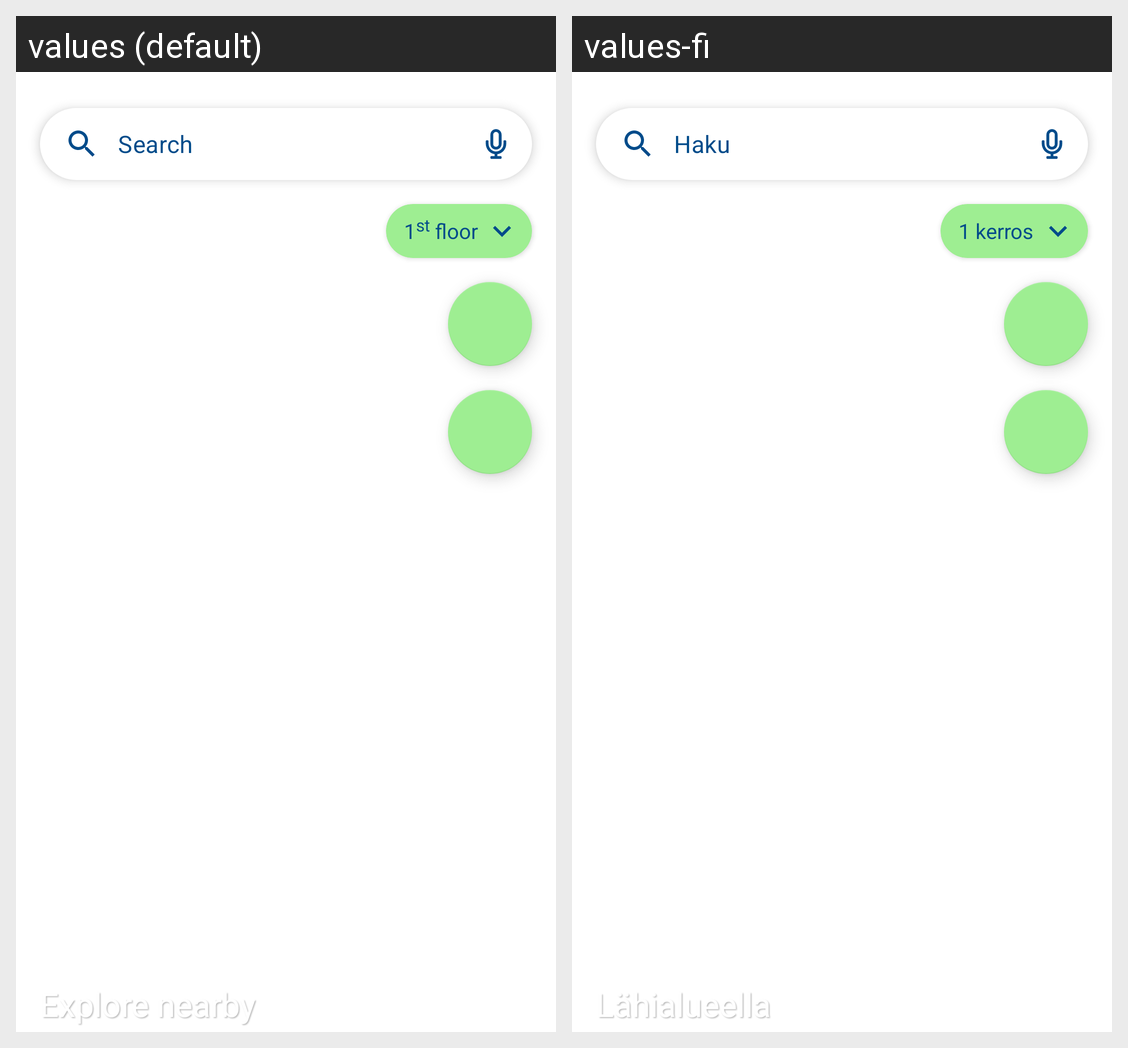

This grid shows one Android layout under two languages. Give, for every string resource on the screen, its name, the default text and each shown locale's text.
Android screen res/layout/home_fragment.xml rendered under 2 locales, left to right: values (default), values-fi. Device: Nexus 5 (rendered at 1080×1920; each locale shown at half size, 540×960, under a caption strip naming it); theme Theme.Demo.
Strings drawn on this screen, with the default value and each locale's value (text and hints the layout hard-codes, and strings that could not be matched under every locale, appear in the picture but are not listed):

explore_nearby
  values: Explore nearby
  values-fi: Lähialueella

search_hint
  values: Search
  values-fi: Haku

floor_0
  values: 1st floor
  values-fi: 1 kerros
